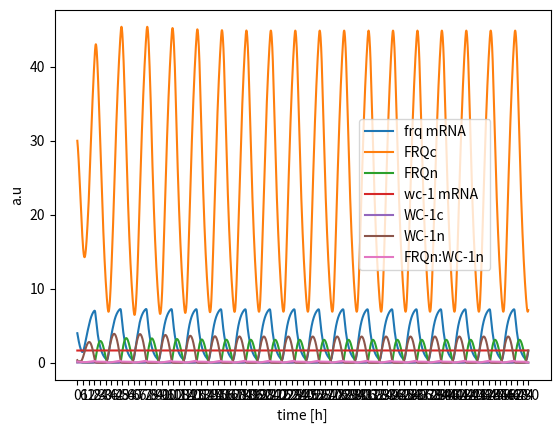
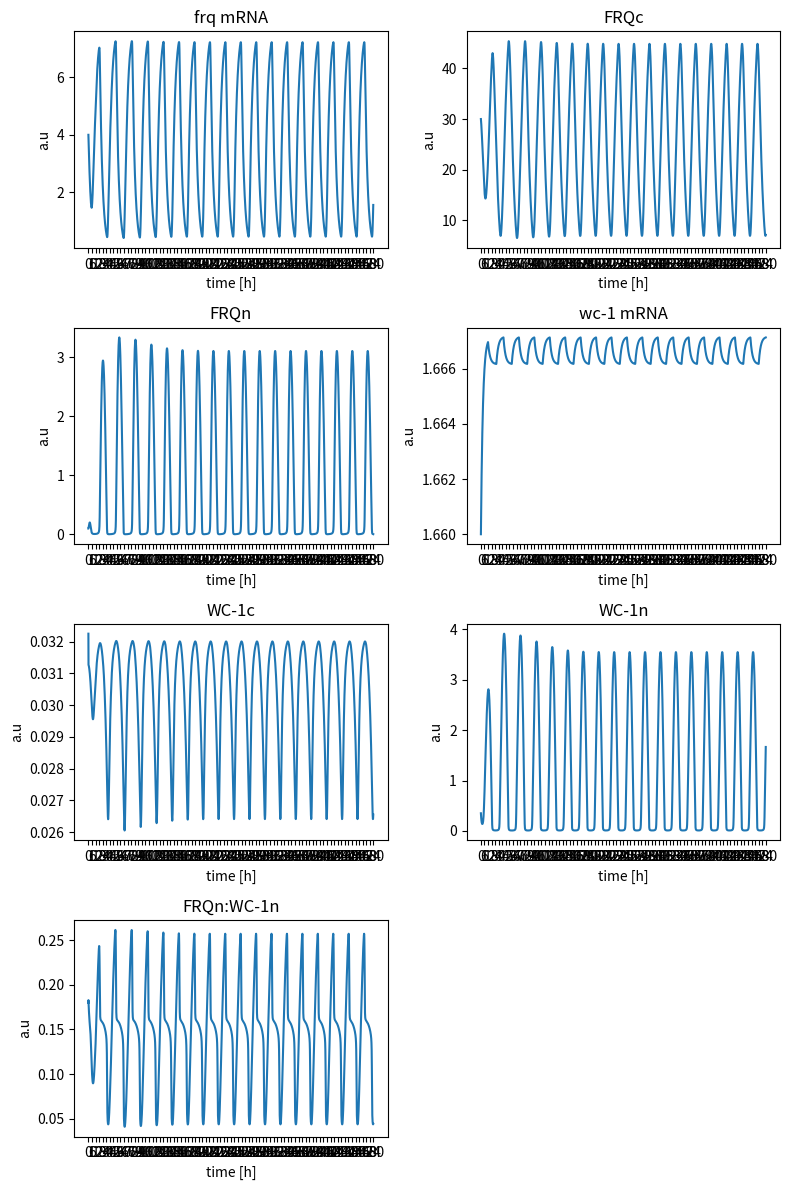

These charts were generated, in order, by the following Python code:
# -*- coding: utf-8 -*-
"""
Spyder Editor

This temporary script file is located here:
/home/<user>/.spyder2/.temp.py
"""
### import packages

import numpy as np
import matplotlib.pyplot as plt
from scipy.integrate import odeint


### define variables

### entrainment parameters
zeitgeber_period = 26
warm_dur = 12
temp_period = warm_dur / zeitgeber_period

### other parameters

R = 8.314 # gas constant



### define functions
### temperature jumps between warm and cold cycle
def Temp(t):
    if ((t % zeitgeber_period) <= warm_dur) :
        return 301.15      
    else:
        return 295.15
    
#### linear arrhenius eqn for rate constants with temp dependency
def rate_k1(t):
    k = act_f['A1'] * np.exp(- act_e['E1']/(R * Temp(t)))
    return k

def rate_k2(t):
    k = act_f['A2'] * np.exp(- act_e['E2']/(R * Temp(t)))
    return k

def rate_k3(t):
    k = act_f['A3'] * np.exp(- act_e['E3']/(R * Temp(t)))
    return k

def rate_k4(t):
    k = act_f['A4'] * np.exp(- act_e['E4']/(R * Temp(t)))
    return k
### function for k5 which behaves not like arrhenius
def rate_k5(t):
    dummy = (0.00472727 * Temp(t))-1.1432546
    return dummy

def rate_k6(t):
    k = act_f['A6'] * np.exp(- act_e['E6']/(R * Temp(t)))
    return k

def rate_k7(t):
    k = act_f['A7'] * np.exp(- act_e['E7']/(R * Temp(t)))
    return k

def rate_k8(t):
    k = act_f['A8'] * np.exp(- act_e['E8']/(R * Temp(t)))
    return k

def rate_k9(t):
    k = act_f['A9'] * np.exp(- act_e['E9']/(R * Temp(t)))
    return k

def rate_k10(t):
    k = act_f['A10'] * np.exp(- act_e['E10']/(R * Temp(t)))
    return k

def rate_k11(t):
    k = act_f['A11'] * np.exp(- act_e['E11']/(R * Temp(t)))
    return k

def rate_k12(t):
    k = act_f['A12'] * np.exp(- act_e['E12']/(R * Temp(t)))
    return k

def rate_k13(t):
    k = act_f['A13'] * np.exp(- act_e['E13']/(R * Temp(t)))
    return k

def rate_k14(t):
    k = act_f['A14'] * np.exp(- act_e['E14']/(R * Temp(t)))
    return k

def rate_k15(t):
    k = act_f['A15'] * np.exp(- act_e['E15']/(R * Temp(t)))
    return k
### function for K which behaves not like arrhenius
def rate_K(t):
    if Temp(t) >= 297 :
        return 1.25
    else:
        return 0.02

def rate_K2(t):
    k = act_f['Ak2'] * np.exp(- act_e['Ek2']/(R * Temp(t)))
    return k
### function for k5 which does not behave like arrhenius

#### dictioniary of activation energies
act_e = {
        'E1'  :62.6,
        'E2'  :20.9,
        'E3'  :25.4,
        'E4'  :15.2,
        'E6'  :31.9,
        'E7'  :104,
        'E8'  :22,
        'E9'  :66.2,
        'E10' :30,
        'E11' :50.6,
        'E12' :25.4,
        'E13' :58.6,
        'E14' :50.2,
        'E15' :50.4,
        'Ek2' :68.8
}
    
 ### dicitinoary of prexop factors from arrhenius eqn   
 
act_f = {
        'A1'  :1.84603598,
        'A2'  :1.81524074,
        'A3'  :0.05051497,
        'A4'  :0.23141468,
        'A6'  :0.07090665,
        'A7'  :0.52142402,
        'A8'  :0.80713176,
        'A9'  :41.0826429,
        'A10' :0.30365282,
        'A11' :0.05103114,
        'A12' :0.02020599,
        'A13' :51.1960968,
        'A14' :1.02045803,
        'A15' :8.16432297,
        'Ak2' :1.02814391
}

#### factors in arrhenius eqn w/o temp, note that no k5 and K (not linear dep on arrhenius)
factors = {
    'k1'    : rate_k1,
    'k2'    : rate_k2,
    'k3'    : rate_k3,
    'k4'    : rate_k4,
    'k5'    : rate_k5,
    'k6'    : rate_k6,
    'k7'    : rate_k7,
    'k8'    : rate_k8,
    'k9'    : rate_k9,
    'k10'   : rate_k10,
    'k11'   : rate_k11,
    'k12'   : rate_k12,
    'k13'   : rate_k13,
    'k14'   : rate_k14,
    'k15'   : rate_k15,
    'K'     : rate_K,
    'K2'    : rate_k2
}


params = {
    'rate_constants': factors
}
### define ODE clock function

### write a function of Temperature depending on time: Temp(t)


### and a function of rate dependency on T: k(T(t))
def clock(state, t, params):
        ### purpose:simulate Hong et al 2008 model for neuropora clock


        ### define state vector

        frq_mrna    = state[0]
        frq_c       = state[1]
        frq_n       = state[2]
        wc1_mrna    = state[3]
        wc1_c       = state[4]
        wc1_n       = state[5]
        frq_n_wc1_n = state[6]
        
        rate = params['rate_constants']
        
        ###  ODEs Hong et al 2008
        ### letzter summand unklar bei dtfrqmrna
        dt_frq_mrna     = (rate['k1'](t) * (wc1_n**2) / (rate_K(t) + (wc1_n**2))) - (rate['k4'](t) * frq_mrna) 
        dt_frq_c        = (rate['k2'](t) * frq_mrna) - (rate['k3'](t) + rate['k5'](t) * frq_c)
        dt_frq_n        = (rate['k3'](t) * frq_c) + (rate['k14'](t) * frq_n_wc1_n) - (frq_n * (rate['k6'](t) + (rate['k13'](t) * wc1_n)))        
        dt_wc1_mrna     = rate['k7'](t) - (rate['k10'](t) * wc1_mrna)
        dt_wc1_c        = ((rate['k8'](t) * frq_c * wc1_mrna) / (rate['K2'](t) + frq_c)) - ((rate['k9'](t) + rate['k11'](t)) * wc1_c)
        dt_wc1_n        = (rate['k9'](t) * wc1_c) - (wc1_n * (rate['k12'](t) + (rate['k13'](t) * frq_n))) + (rate['k14'](t) * frq_n_wc1_n)
        dt_frq_n_wc1_n  = rate['k13'](t) * frq_n * wc1_n - ((rate['k14'](t) + rate['k15'](t)) * frq_n_wc1_n)
        
        ### derivatives
        
        dt_state = [dt_frq_mrna,
                    dt_frq_c,
                    dt_frq_n,
                    dt_wc1_mrna,
                    dt_wc1_c,
                    dt_wc1_n,
                    dt_frq_n_wc1_n]
        
        return dt_state
               
### set initial state and time vector

### set initial conditions for each ODE

frq_mrna0    = 4.0
frq_c0       = 30.0
frq_n0       = 0.1
wc1_mrna0    = 1.66
wc1_c0       = 0.03225
wc1_n0       = 0.35
frq_n_wc1_n0 = 0.18

state0 = [frq_mrna0,
          frq_c0,
          frq_n0,
          wc1_mrna0,
          wc1_c0,
          wc1_n0,
          frq_n_wc1_n0]

### set time to integrate

t      = np.arange(0,480,0.1)

### what is a proper time resolution?

### run simulation
state = odeint(clock,state0,t,args=(params,))  

### plot all ODEs
plt.plot(t,state)
plt.xlabel("time [h]")
plt.ylabel("a.u")
plt.xticks(np.arange(0, 481, 6))
plt.legend(["frq mRNA","FRQc","FRQn","wc-1 mRNA","WC-1c","WC-1n","FRQn:WC-1n"],loc='center left', bbox_to_anchor=(0.6, 0.5))
plt.show()


###
plt.figure(figsize=(8,12))
plt.subplot(4,2,1)
plt.plot(t, state[:,0])
plt.xlabel("time [h]")
plt.ylabel("a.u")
plt.xticks(np.arange(0, 481, 6))
plt.title('frq mRNA')

plt.subplot(4,2,2)
plt.plot(t, state[:,1])
plt.xlabel("time [h]")
plt.ylabel("a.u")
plt.xticks(np.arange(0, 481, 6))
plt.title('FRQc')

plt.subplot(4,2,3)
plt.plot(t, state[:,2])
plt.xlabel("time [h]")
plt.ylabel("a.u")
plt.xticks(np.arange(0, 481, 6))
plt.title('FRQn')

plt.subplot(4,2,4)
plt.plot(t, state[:,3])
plt.xlabel("time [h]")
plt.ylabel("a.u")
plt.xticks(np.arange(0, 481, 6))
plt.title('wc-1 mRNA')

plt.subplot(4,2,5)
plt.plot(t, state[:,4])
plt.xlabel("time [h]")
plt.ylabel("a.u")
plt.xticks(np.arange(0, 481, 6))
plt.title('WC-1c')

plt.subplot(4,2,6)
plt.plot(t, state[:,5])
plt.xlabel("time [h]")
plt.ylabel("a.u")
plt.xticks(np.arange(0, 481, 6))
plt.title('WC-1n')

plt.subplot(4,2,7)
plt.plot(t, state[:,6])
plt.xlabel("time [h]")
plt.ylabel("a.u")
plt.xticks(np.arange(0, 481, 6))
plt.title('FRQn:WC-1n')
plt.tight_layout()
plt.show()
